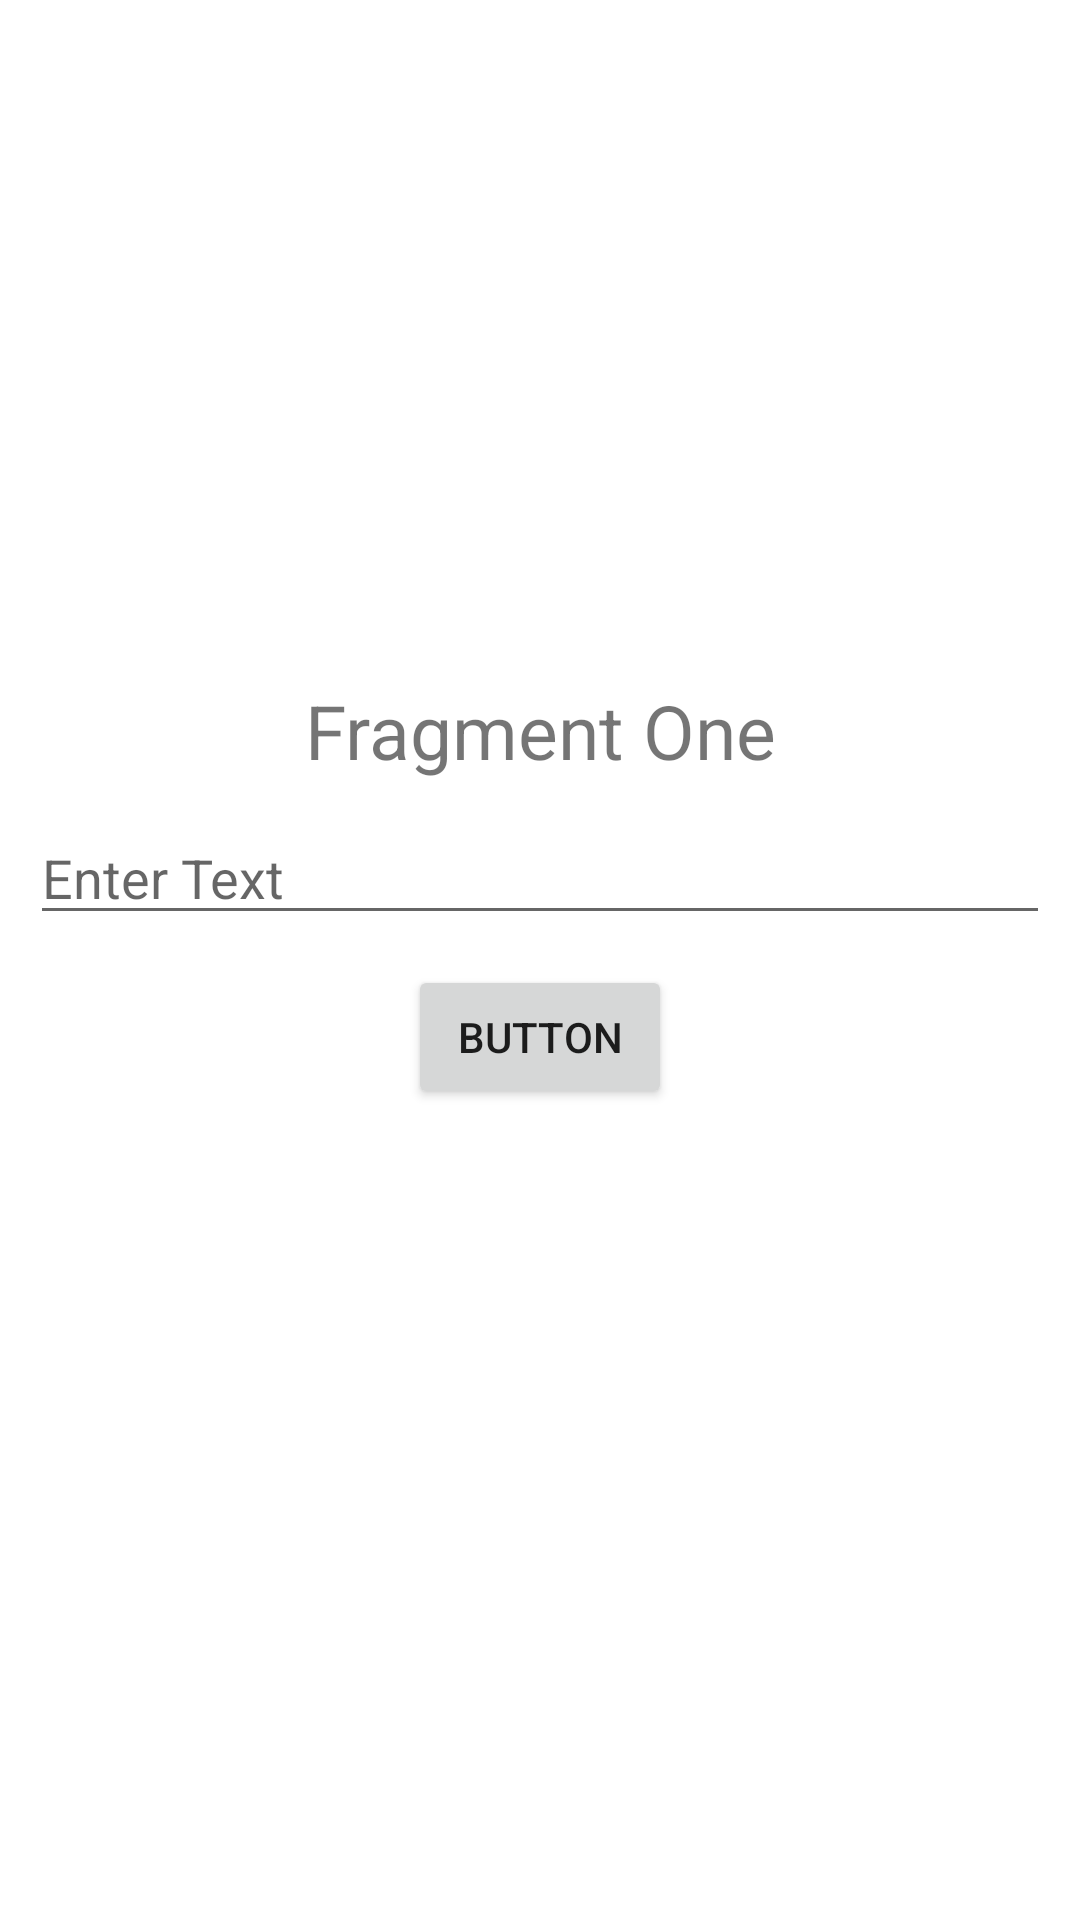

Reconstruct the res/layout file that produces this screen, plus the resources it refers to.
<!-- AndroidManifest.xml: application theme Theme.FragmentsJavaPractApp -->
<!-- res/layout/fragment_one.xml -->
<?xml version="1.0" encoding="utf-8"?>
<LinearLayout xmlns:android="http://schemas.android.com/apk/res/android"
    android:layout_width="match_parent"
    android:layout_height="match_parent"
    android:gravity="center"
    android:padding="10dp"
    android:orientation="vertical">

    <TextView
        android:id="@+id/fragOneText"
        android:layout_width="match_parent"
        android:layout_height="wrap_content"
        android:gravity="center"
        android:text="Fragment One"
        android:textSize="25dp" />

    <EditText
        android:id="@+id/fragOneEnterText"
        android:layout_width="match_parent"
        android:layout_height="wrap_content"
        android:layout_marginTop="10dp"
        android:inputType="textPersonName"
        android:hint="Enter Text" />

    <Button
        android:id="@+id/fragOneButton"
        android:layout_width="wrap_content"
        android:layout_height="wrap_content"
        android:layout_marginTop="10dp"
        android:text="Button" />

    <TextView
        android:id="@+id/fragOneTextDisplay"
        android:layout_width="match_parent"
        android:layout_height="wrap_content"
        android:gravity="center"
        android:textSize="25sp"
        android:layout_marginTop="10dp"/>
</LinearLayout>
<!-- resources referenced by this layout -->
<resources>
  <style name="Theme.FragmentsJavaPractApp" parent="Theme.MaterialComponents.DayNight.DarkActionBar">
          
          <item name="colorPrimary">@color/purple_500</item>
          <item name="colorPrimaryVariant">@color/purple_700</item>
          <item name="colorOnPrimary">@color/white</item>
          
          <item name="colorSecondary">@color/teal_200</item>
          <item name="colorSecondaryVariant">@color/teal_700</item>
          <item name="colorOnSecondary">@color/black</item>
          
          <item name="android:statusBarColor" tools:targetApi="l">?attr/colorPrimaryVariant</item>
          
      </style>
  <!-- not gathered from this repository: default colours our renderer supplied (Android Studio template values) -->
  <color name="purple_500">#FF6200EE</color>
  <color name="purple_700">#FF3700B3</color>
  <color name="teal_200">#FF03DAC5</color>
  <color name="teal_700">#FF018786</color>
  <color name="black">#FF000000</color>
  <color name="white">#FFFFFFFF</color>
</resources>
